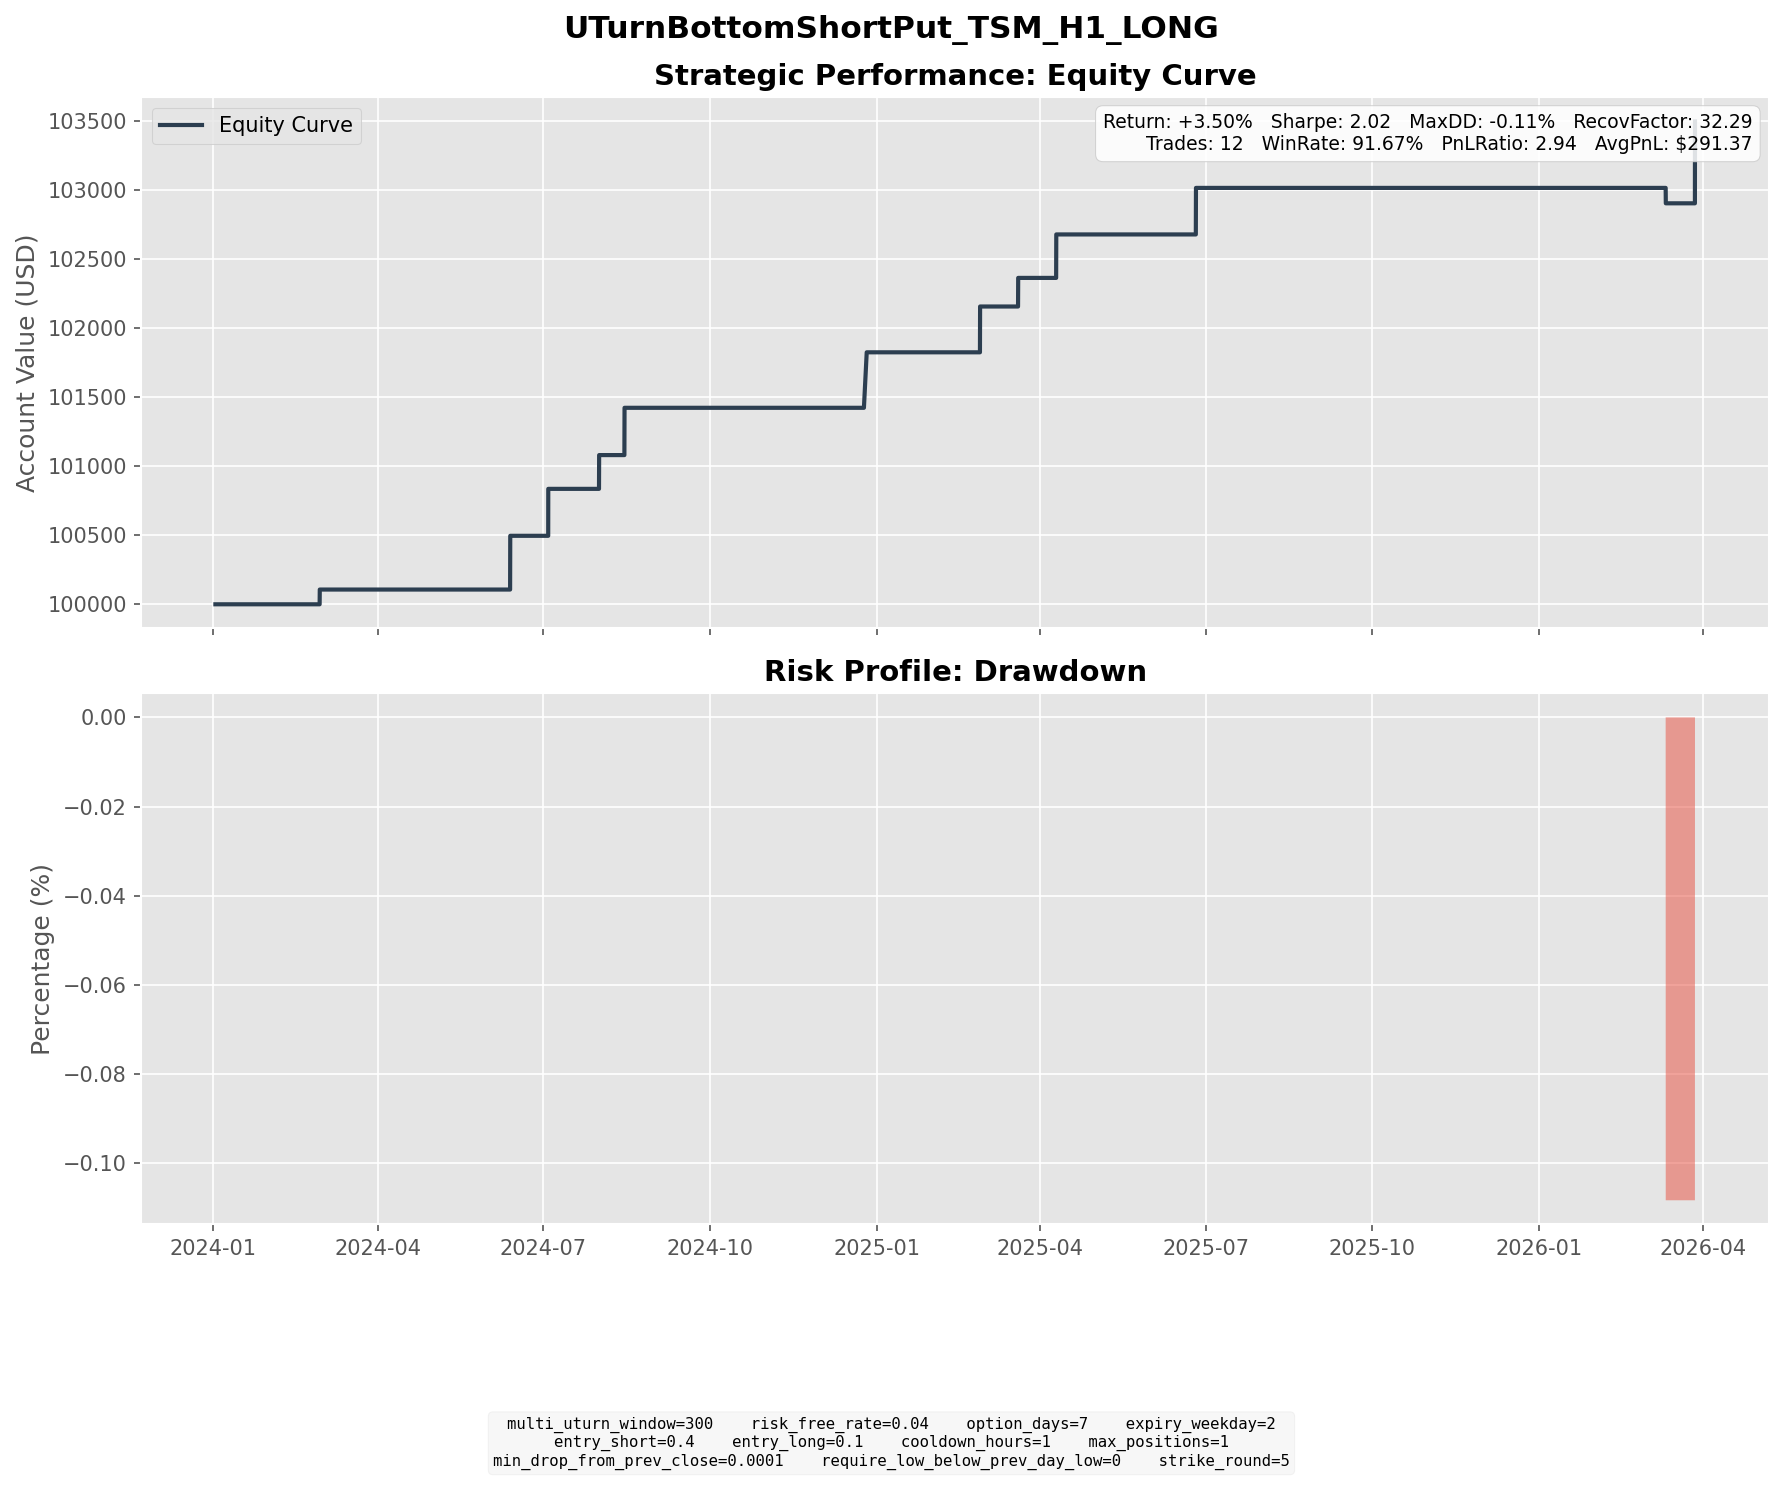

Data behind this chart, as committed beside it:
entry_dt, lock_dt, lock_reason, settlement_dt, close_reason, k1, k2, short_prem, long_prem, net_credit, short_settle, long_settle, final_pnl
2024-02-21 09:00:00, 2024-02-21 09:00:00, direct_entry, 2024-02-28 16:00:00, expiry, 120, 115, 1.556, 0.4880, 1.068, 0.0000, 0.0000, 1.068
2024-05-31 08:00:00, 2024-05-31 08:00:00, direct_entry, 2024-06-12 16:00:00, expiry, 150, 135, 4.411, 0.5198, 3.891, 0.0000, 0.0000, 3.891
2024-06-24 17:00:00, 2024-06-24 17:00:00, direct_entry, 2024-07-03 16:00:00, expiry, 165, 150, 3.753, 0.3542, 3.399, 0.0000, 0.0000, 3.399
2024-07-19 19:00:00, 2024-07-19 19:00:00, direct_entry, 2024-07-31 16:00:00, expiry, 160, 150, 3.314, 0.8686, 2.445, 0.0000, 0.0000, 2.445
2024-08-02 11:00:00, 2024-08-02 11:00:00, direct_entry, 2024-08-14 16:00:00, expiry, 150, 135, 3.833, 0.4089, 3.424, 0.0000, 0.0000, 3.424
2024-12-12 17:00:00, 2024-12-12 17:00:00, direct_entry, 2024-12-26 04:00:00, expiry, 190, 175, 5.038, 1.02, 4.018, 0.0000, 0.0000, 4.018
2025-02-13 15:00:00, 2025-02-13 15:00:00, direct_entry, 2025-02-26 16:00:00, expiry, 195, 180, 4.112, 0.7951, 3.316, 0.0000, 0.0000, 3.316
2025-03-10 15:00:00, 2025-03-10 15:00:00, direct_entry, 2025-03-19 16:00:00, expiry, 165, 155, 2.624, 0.5534, 2.071, 0.0000, 0.0000, 2.071
2025-03-31 08:00:00, 2025-03-31 08:00:00, direct_entry, 2025-04-09 16:00:00, expiry, 160, 145, 4.131, 0.4044, 3.727, 0.5800, 0.0000, 3.147
2025-06-13 09:00:00, 2025-06-13 09:00:00, direct_entry, 2025-06-25 16:00:00, expiry, 205, 190, 4.226, 0.8565, 3.369, 0.0000, 0.0000, 3.369
2026-03-02 09:00:00, 2026-03-02 09:00:00, direct_entry, 2026-03-11 16:00:00, expiry, 360, 335, 6.778, 1.194, 5.584, 6.7, 0.0000, -1.116
2026-03-23 07:00:00, 2026-03-23 07:00:00, direct_entry, 2026-03-27 19:00:00, force_close, 325, 300, 7.503, 1.172, 6.331, 0.4000, 0.0000, 5.931
